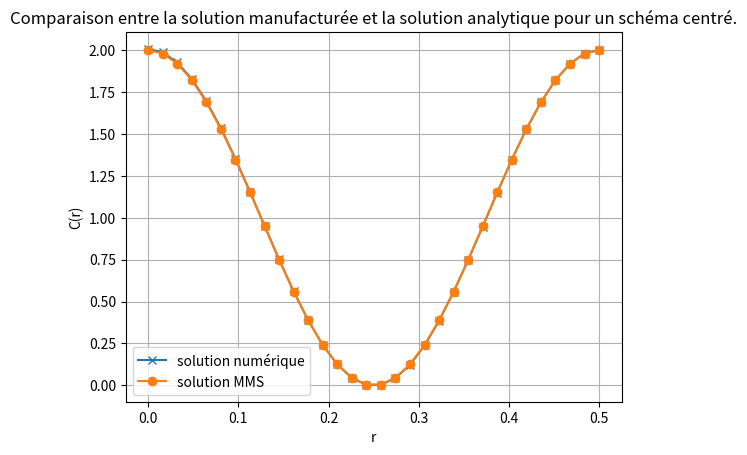
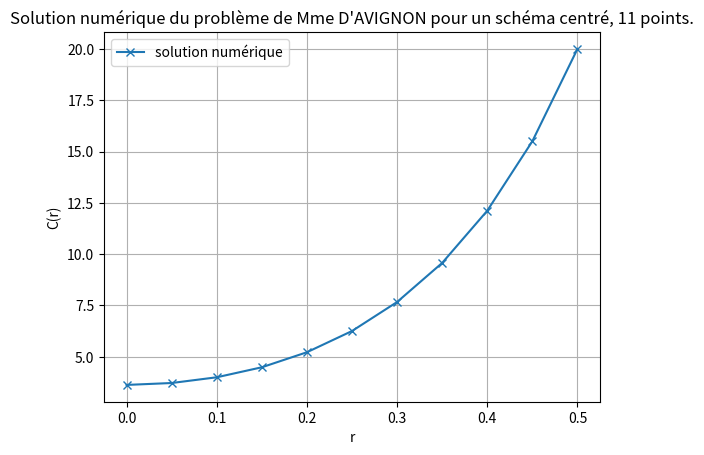

These charts were generated, in order, by the following Python code:
import numpy as np
import sympy as sp
import matplotlib.pyplot as plt


class Parametres():
    """Classe contenant les parametres du problème."""
    def __init__(self, nPts, nTime, endTime, R, D, k, Ce, solution=None, mmsON = True):


        self.R = R

        self.nTime = nTime
        self.endTime = endTime
        self.time = 0

        self.D = D
        self.k = k
        self.Ce = Ce

        self._r, self._t = sp.symbols('r t', real=True)

        self._solution = None
        self.nPts = nPts

        if solution is not None:
            self.solution = solution

        self.mmsON = mmsON
        
    @property
    def dr(self):
        return self.R / (self.nPts - 1)
    
    @property
    def pos(self):
        return np.linspace(0, self.R, self.nPts)
    
    @property
    def dt(self):
        return self.endTime / self.nTime
    
    @property
    def nPts(self):
        return self._nPts
    @nPts.setter
    def nPts(self, value):
        self._nPts = value
        self._solution = np.zeros(self._nPts)

    # Pour s'assurer que la nouvelle solution a la bonne taille et qu'on a pas fait d'erreur
    @property
    def solution(self):
        return self._solution
    @solution.setter
    def solution(self, value):
        array = np.asarray(value)
        if array.size != self.nPts:
            raise ValueError("La solution doit être un tableau de la même taille que nPts.")
        self._solution = array

    @property
    def mms(self):
        """Renvoie la solution symbolique de la méthode manufacturée."""
        return self._mms
    
    @property
    def mmsON(self):
        """Renvoie si la méthode manufacturée est activée ou non."""
        return self._mms is not None
    @mmsON.setter
    def mmsON(self, value = None):
        if value is None or value == False:
            self._mms = None
        else:
            # self._mms = sp.cos(2 * sp.pi * self._r / self.R)
            # self._mms = sp.cos(2 * sp.pi * self._r / self.R) * sp.exp(-self._t / (self.endTime/10))
            self._mms = 1 + sp.cos(2 * sp.pi * self._r / self.R) * sp.cos(self._t * 2 * sp.pi/self.endTime)

    def printself(self):
        """Affiche les attributs principaux de l'objet pour debug."""
        print("Paramètres courants :")
        print(f"  nPts    = {self.nPts}")
        print(f"  nTime   = {self.nTime}")
        print(f"  endTime = {self.endTime}")
        print(f"  R       = {self.R}")
        print(f"  D       = {self.D}")
        print(f"  k       = {self.k}")
        print(f"  Ce      = {self.Ce}")
        print(f"  time    = {self.time}")
        print(f"  dr      = {self.dr}")
        print(f"  dt      = {self.dt}")
        print(f"  mmsON   = {self.mmsON}")


def normeL1(ana, sim, params):
    """ Calcule la norme L1 entre une solution MMS analytique et une solution
    numérique. Norme calculée en temps et espace!

    Args:
        ana (np.array): solution MMS
        sim (np.array): solution numérique
        params: paramètres de la simulation

    Returns:
        tuple: (L1SpatioTemporel, L1Final) - normes L1 spatio-temporelle et au dernier pas de temps
    """
    L1 = 0
    r_weights = params.pos  # valeurs de r (venant du rdr)
    for time in range(ana.shape[0]):
        weighted_error = np.abs(ana[time,:] - sim[time,:]) * r_weights
        L1 += np.sum(weighted_error) * params.dr * params.dt
    
    # Dernier pas de temps uniquement
    L1Final = np.sum(weighted_error) * params.dr / params.R

    # Sur tous les pas de temps
    domaine = params.R * params.endTime
    L1SpatioTemporel = L1 / (domaine)

    return L1SpatioTemporel, L1Final

def normeL2(ana, sim, params):
    """ Calcule la norme L2 entre une solution MMS analytique et une solution
    numérique. Norme calculée en temps et espace!

    Args:
        ana (np.array): solution MMS
        sim (np.array): solution numérique
        params: paramètres de la simulation

    Returns:
        tuple: (L2SpatioTemporel, L2Final) - normes L2 spatio-temporelle et au dernier pas de temps
    """
    L2 = 0
    r_weights = params.pos  # valeurs de r (venant du rdr)
    for time in range(ana.shape[0]):
        error = ana[time,:] - sim[time,:]
        weighted_error_sq = error**2 * r_weights
        L2 += np.sum(weighted_error_sq) * params.dr * params.dt

    # Dernier pas de temps uniquement
    L2Final = np.sqrt(np.sum(weighted_error_sq) * params.dr /params.R)

    # Sur tous les pas de temps
    domaine = params.R * params.endTime
    L2SpatioTemporel = np.sqrt(L2 / (domaine))

    return L2SpatioTemporel, L2Final

def normeLinf(ana, sim, params):
    """ Calcule la norme Linf entre une solution MMS analytique et une solution
    numérique. Norme calculée en temps et espace!

    Args:
        ana (np.array): solution MMS
        sim (np.array): solution numérique

    Returns:
        float: norme Linf entre les deux solutions
    """

    return np.max(np.abs(ana - sim))


def solveur_centre(params):
    """ Fonction permettant de résoudre le problème numériquement en fonction des paramsètres."""

    ## Création des matrices A et b (Ax = b)
    A = np.zeros((params.nPts,params.nPts))
    b = np.zeros(params.nPts)

    r, t = params._r, params._t

    ## Paramètres mms

    # Si la MMS est activée, on calcule les termes
    try:
        C_mms_dr = sp.diff(params.mms, r)
        C_mms_drr = sp.diff(params.mms, r, 2)
        C_mms_dt = sp.diff(params.mms, t)

        source_term = sp.lambdify((r,t) , C_mms_dt - params.D * (C_mms_dr / params._r + C_mms_drr) \
                                   + params.k * params.mms)
                                   
        C_mms = sp.lambdify((r,t), params.mms)
        C_mms_dr = sp.lambdify((r,t), C_mms_dr)

    # Sinon, les termes sont nuls et on utilise les conditions du problème
    except:
        source_term = lambda r,t: 0
        C_mms = lambda r,t: 0
        C_mms_dr = lambda r,t: 0


    for i in range(params.nPts):
        ri = params.pos[i]

        # Condition limite de neumann en r=0 (GEAR forward scheme)
        if i == 0:
            ## Ici, on a une Gear Avant pour la dérivée première
            ## En effet, l'équation fournit dans le devoir ne permet pas
            ## d'évaluer en r=0 avec une différence centrée
            A[i,i] = -3 / (2*params.dr)
            A[i,i+1] = 2 / (params.dr)
            A[i,i+2] = -1 / (2*params.dr)
            b[i] = 0

        # Condition limite de dirichlet en r=R
        elif i == params.nPts-1:
            A[i,i] = 1

            # Si MMS imposée
            if params.mms is not None:
                b[i] = C_mms(ri,params.time+params.dt)
            # Condition de Dirichlet du probleme, Ce = 20
            else:
                b[i] = params.Ce

        # Milieu du domaine
        else:
            A[i,i-1] = params.D * params.dt * ((1/(ri * 2 * params.dr)) - (1/(params.dr**2)))
            A[i,i] = (2) * params.D * params.dt / (params.dr**2) + params.k * params.dt + 1
            A[i,i+1] = (-1) * params.D * params.dt * ((1/(ri * 2 * params.dr)) + (1/(params.dr**2)))

            # Pour rappel, source_term est nul si MMS n'est pas activée
            if ri == 0:
                raise ValueError("Erreur : r ne doit pas être égal à 0 dans le milieu du domaine.")
            b[i] = params.solution[i] + source_term(ri,params.time + params.dt) * params.dt
        
    params.solution = np.linalg.solve(A,b)
    params.time += params.dt
    return params.solution


if __name__ == "__main__":

    #TODO: régler les parametres avec la bash
    # Définition des paramètres
    nPts = 32
    R = 0.5
    endTime = 4e9
    nTime = 1000
    D = 1e-10
    k = 4e-09
    Ce = 20

    # Création de l'objet params qui contient tous les paramètres
    # on peut passer l'objet params aux fonctions qui en ont besoin
    params = Parametres(nPts=nPts,nTime=nTime,endTime=endTime,R=R,D=D,k=k,Ce=Ce)
    

    ana = np.zeros((params.nTime,params.nPts))
    sim = np.zeros((params.nTime,params.nPts))
    C_mms = sp.lambdify(["r","t"],params.mms)

    # Setup de la solution initiale, très important!
    if params.mmsON:
        sim[0,:] = C_mms(params.pos, params.dt * 0)
        params.solution = sim[0,:].copy()
    else:
        sim[0,:] = 0
        #params.solution par défaut à 0.

    ana[0,:] = C_mms(params.pos, params.dt * 0)

    for t in range(params.nTime-1):
        sim[t+1,:] = solveur_centre(params)
        ana[t+1,:] = C_mms(params.pos, params.time)


## ----- Prints informatifs : -----

    print("\n")
    print("L1 =", normeL1(ana, sim, params)[0])
    print("L1Final =", normeL1(ana, sim, params)[1])
    print("L2 =", normeL2(ana, sim, params)[0])
    print("L2Final =", normeL2(ana, sim, params)[1])
    print("Linf =", normeLinf(ana, sim, params))
    print("nPts =", params.nPts)
    print("dr =", params.dr)
    print("dt =", params.dt)
    print("\n")


## ----- Solution MMS : -----

    plt.figure()
    plt.plot(params.pos, sim[-1,:], "x-", label="solution numérique")
    plt.plot(params.pos, ana[-1,:], "o-", label="solution MMS")
    plt.legend()
    plt.xlabel("r")
    plt.ylabel("C(r)")
    plt.title("Comparaison entre la solution manufacturée et la solution analytique pour un schéma centré.")
    plt.grid()
    plt.show()


## ------ Solution Réelle : ------

    params.mmsON = False
    params.nPts = 11
    for t in range(params.nTime):
        sim = solveur_centre(params)

    plt.figure()
    plt.plot(params.pos, sim, "x-", label="solution numérique")
    plt.legend()
    plt.xlabel("r")
    plt.ylabel("C(r)")
    plt.title("Solution numérique du problème de Mme D'AVIGNON pour un schéma centré, 11 points.")
    plt.grid()
    plt.show()
    plt.close()




    
